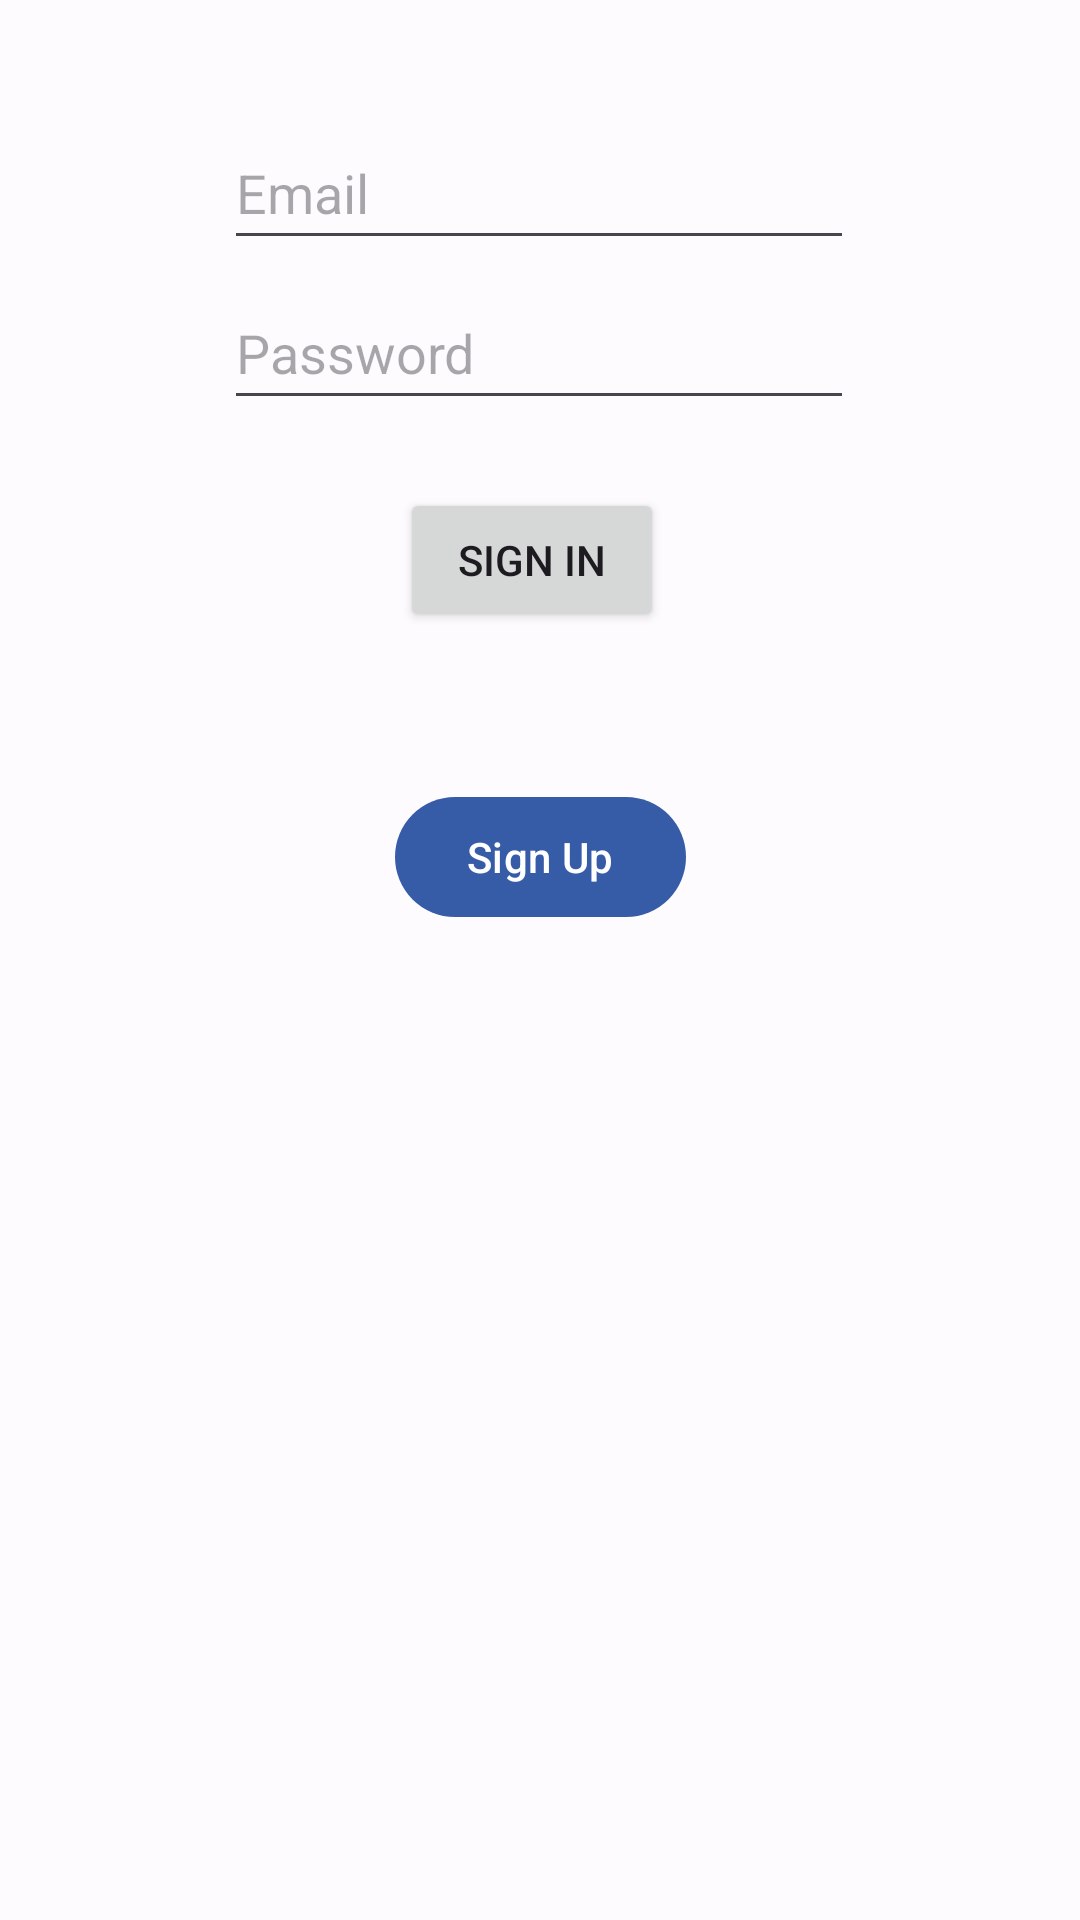

This screen was rendered from an Android layout file. Write that file and the resources it references.
<!-- AndroidManifest.xml: application theme Theme.RestaurantReviewsApp -->
<!-- res/layout/login.xml -->
<?xml version="1.0" encoding="utf-8"?>
<androidx.constraintlayout.widget.ConstraintLayout xmlns:android="http://schemas.android.com/apk/res/android"
    xmlns:app="http://schemas.android.com/apk/res-auto"
    xmlns:tools="http://schemas.android.com/tools"
    tools:context=".Login"
    android:layout_width="match_parent"
    android:layout_height="match_parent">

    <androidx.appcompat.widget.AppCompatEditText
        android:id="@+id/loginEmailAddress"
        android:layout_width="wrap_content"
        android:layout_height="48dp"
        android:layout_marginTop="36dp"
        android:autofillHints="emailAddress"
        android:hint="@string/login_email_desc"
        android:ems="10"
        android:inputType="textEmailAddress"
        app:layout_constraintBottom_toTopOf="@+id/loginPassword"
        app:layout_constraintEnd_toEndOf="parent"
        app:layout_constraintHorizontal_bias="0.497"
        app:layout_constraintStart_toStartOf="parent"
        app:layout_constraintTop_toTopOf="parent"
        app:layout_constraintVertical_bias="0.348" />

    <androidx.appcompat.widget.AppCompatEditText
        android:id="@+id/loginPassword"
        android:layout_width="wrap_content"
        android:layout_height="48dp"
        android:layout_marginBottom="500dp"
        android:autofillHints="password"
        android:ems="10"
        android:hint="@string/login_password_desc"
        android:inputType="textPassword"
        app:layout_constraintBottom_toBottomOf="parent"
        app:layout_constraintEnd_toEndOf="parent"
        app:layout_constraintHorizontal_bias="0.497"
        app:layout_constraintStart_toStartOf="parent" />

    <com.google.android.material.button.MaterialButton
        android:id="@+id/signUpButton"
        android:layout_width="wrap_content"
        android:layout_height="wrap_content"
        android:layout_marginTop="64dp"
        android:text="@string/login_sign_up"
        app:layout_constraintBottom_toBottomOf="parent"
        app:layout_constraintEnd_toEndOf="parent"
        app:layout_constraintStart_toStartOf="parent"
        app:layout_constraintTop_toBottomOf="@+id/loginPassword"
        app:layout_constraintVertical_bias="0.149" />

    <Button
        android:id="@+id/signInButton"
        android:layout_width="wrap_content"
        android:layout_height="wrap_content"
        android:layout_marginTop="48dp"
        android:layout_marginBottom="51dp"
        android:text="@string/login_sign_in"
        app:layout_constraintBottom_toTopOf="@+id/signUpButton"
        app:layout_constraintEnd_toEndOf="parent"
        app:layout_constraintHorizontal_bias="0.49"
        app:layout_constraintStart_toStartOf="parent"
        app:layout_constraintTop_toTopOf="@+id/loginPassword"
        app:layout_constraintVertical_bias="1.0" />
</androidx.constraintlayout.widget.ConstraintLayout>
<!-- resources referenced by this layout -->
<resources>
  <string name="login_email_desc">Email</string>
  <string name="login_password_desc">Password</string>
  <string name="login_sign_in">Sign In</string>
  <string name="login_sign_up">Sign Up</string>
  <style name="Theme.RestaurantReviewsApp" parent="Base.Theme.RestaurantReviewsApp" />
  <color name="md_theme_light_primary">#365CA8</color>
  <color name="md_theme_light_onPrimary">#FFFFFF</color>
  <color name="md_theme_light_primaryContainer">#D9E2FF</color>
  <color name="md_theme_light_onPrimaryContainer">#001944</color>
  <color name="md_theme_light_secondary">#575E71</color>
  <color name="md_theme_light_onSecondary">#FFFFFF</color>
  <color name="md_theme_light_secondaryContainer">#DBE2F9</color>
  <color name="md_theme_light_onSecondaryContainer">#141B2C</color>
  <color name="md_theme_light_tertiary">#9C432E</color>
  <color name="md_theme_light_onTertiary">#FFFFFF</color>
  <color name="md_theme_light_tertiaryContainer">#FFDAD2</color>
  <color name="md_theme_light_onTertiaryContainer">#3D0700</color>
  <color name="md_theme_light_error">#BA1A1A</color>
  <color name="md_theme_light_errorContainer">#FFDAD6</color>
  <color name="md_theme_light_onError">#FFFFFF</color>
  <color name="md_theme_light_onErrorContainer">#410002</color>
  <color name="md_theme_light_background">#FEFBFF</color>
  <color name="md_theme_light_onBackground">#1B1B1F</color>
  <color name="md_theme_light_surface">#FEFBFF</color>
  <color name="md_theme_light_onSurface">#1B1B1F</color>
  <color name="md_theme_light_surfaceVariant">#E1E2EC</color>
  <color name="md_theme_light_onSurfaceVariant">#44464F</color>
  <color name="md_theme_light_outline">#757780</color>
  <color name="md_theme_light_inverseOnSurface">#F2F0F4</color>
  <color name="md_theme_light_inverseSurface">#303034</color>
  <color name="md_theme_light_inversePrimary">#AFC6FF</color>
</resources>
